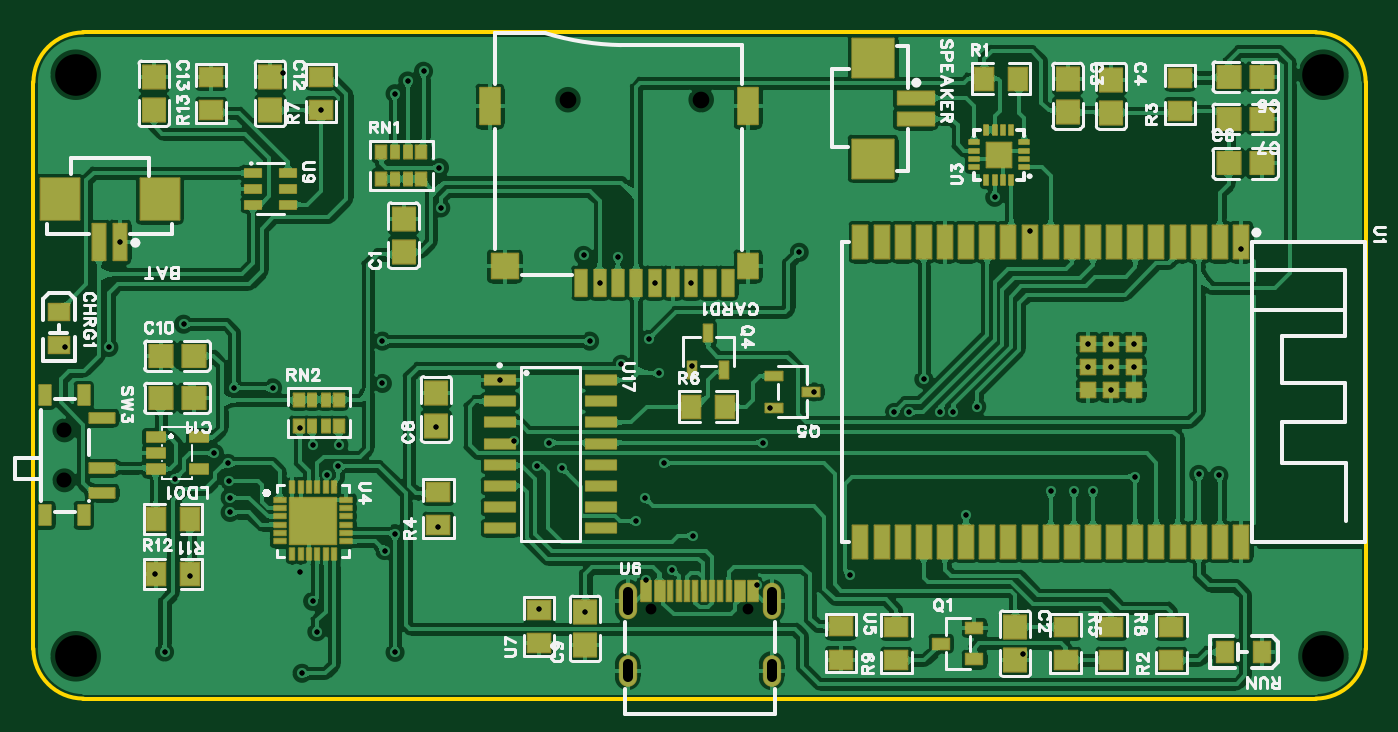
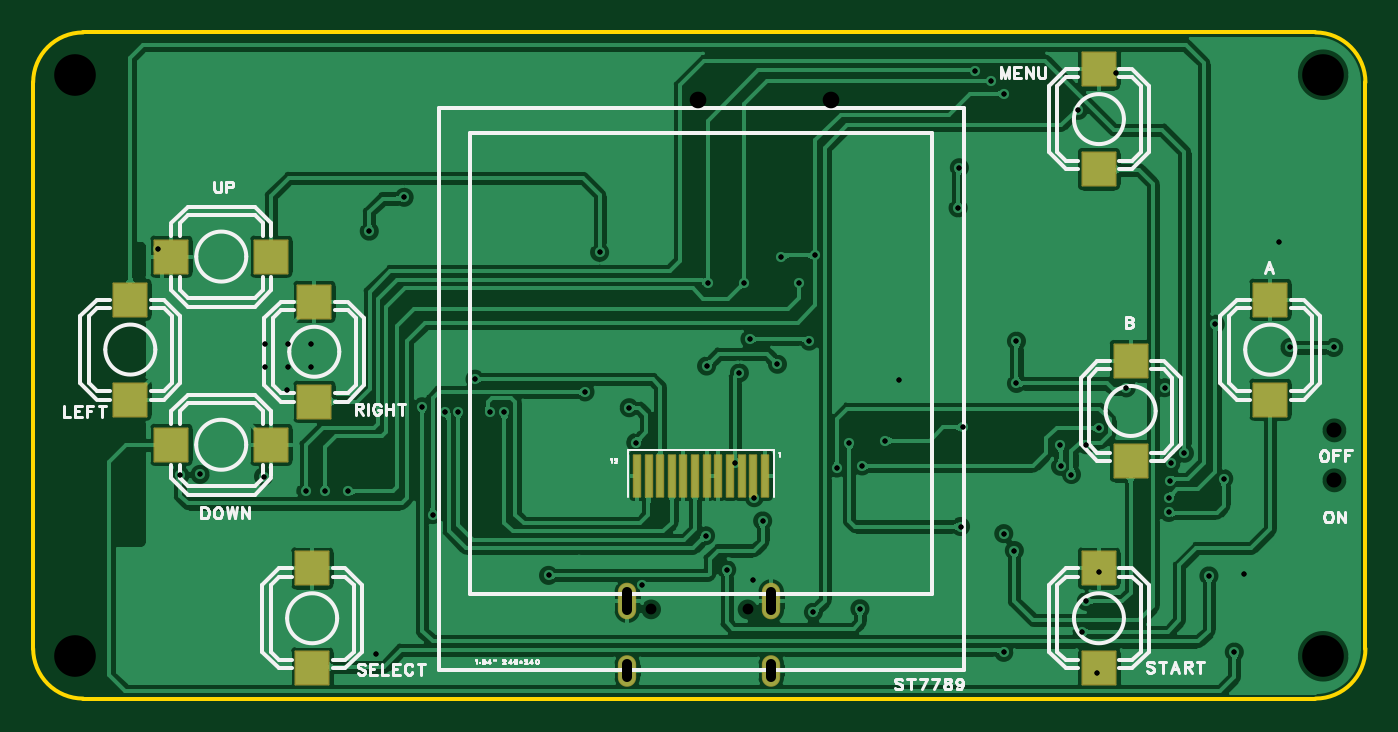
Circuit board: 12 layer files. Board 80.0 x 40.0 mm.
- drill: Drill_NPTH_Through.DRL (496 bytes)
- drill: Drill_PTH_Through.DRL (1852 bytes)
- drill: Drill_PTH_Through_Via.DRL (1658 bytes)
- outline: Gerber_BoardOutlineLayer.GKO (877 bytes)
- bottom_copper: Gerber_BottomLayer.GBL (103562 bytes)
- paste: Gerber_BottomPasteMaskLayer.GBP (1413 bytes)
- bottom_silk: Gerber_BottomSilkscreenLayer.GBO (24769 bytes)
- bottom_mask: Gerber_BottomSolderMaskLayer.GBS (1921 bytes)
- top_copper: Gerber_TopLayer.GTL (201680 bytes)
- paste: Gerber_TopPasteMaskLayer.GTP (40202 bytes)
- top_silk: Gerber_TopSilkscreenLayer.GTO (52916 bytes)
- top_mask: Gerber_TopSolderMaskLayer.GTS (8767 bytes)

=== drill: Drill_NPTH_Through.DRL ===
;TYPE=NON_PLATED
;Layer: NPTH_Through
;EasyEDA Pro v3.2.149, 2026-08-02 10:42:25
;Gerber Generator version 0.3
M48
METRIC,LZ,0000.00000
;Hole size 1 = 0.64999 METRIC
T01C0.64999
;Hole size 2 = 0.90002 METRIC
T02C0.90002
;Hole size 3 = 1.00000 METRIC
T03C1.00000
;Hole size 4 = 2.50000 METRIC
T04C2.50000
%
G05
G90
T01
X42.89153Y5.35482
X37.1016Y5.35482
T02
X1.86284Y16.10487
X1.86284Y13.10488
T03
X40.09885Y35.96065
X32.09887Y35.96065
T04
X2.54Y2.54
X2.54Y37.46
X77.45995Y37.46002
X77.46Y2.54
M30
=== drill: Drill_PTH_Through.DRL ===
;TYPE=PLATED
;Layer: PTH_Through
;EasyEDA Pro v3.2.149, 2026-08-02 10:42:25
;Gerber Generator version 0.3
M48
METRIC,LZ,0000.00000
;Hole size 1 = 0.30500 METRIC
T01C0.30500
;Hole size 2 = 0.60000 METRIC
T02C0.60000
%
G05
G90
T01
X37.846Y14.148
X37.592Y19.558
X33.147Y5.191
X17.24Y35.322
X57.72251Y30.099
X59.817Y28.067
X43.815Y15.37349
X44.20938Y17.46504
X56.007Y11.049
X46.863Y18.415
X36.703Y12.065
X18.33991Y15.24
X18.3095Y13.9466
X17.65287Y13.45408
X16.764Y15.24
X4.53103Y21.082
X1.905Y21.082
X28.829Y15.494
X24.18677Y16.29679
X30.35301Y5.39299
X38.354Y7.747
X35.306Y20.07578
X39.56304Y19.9693
X24.31377Y10.33275
X30.988Y15.37349
X53.467Y19.177
X51.7015Y17.18361
X52.5905Y17.196
X71.1835Y13.3985
X69.977Y13.462
X66.167Y13.335
X63.627Y12.446
X62.484Y12.446
X61.087Y12.446
X21.717Y36.322
X22.479Y37.084
X23.4249Y37.668
X33.99904Y24.96067
X33.03404Y26.61167
X37.29901Y24.96067
X39.49891Y24.96067
X24.46Y29.464
X24.384Y31.877
X35.09886Y26.543
X54.46043Y17.22131
X55.245Y17.18361
X56.642Y17.526
X9.398Y7.366
X39.624Y9.779
X30.226Y13.97
X16.002Y16.256
X49.05375Y7.39775
X36.195Y10.668
X31.75Y13.843
X11.684Y14.11929
X11.75599Y13.081
X11.811Y12.065
X11.811Y11.176
X16.129Y1.51732
X21.717Y9.906
X21.082Y8.89
X21.717Y2.77465
X17.018Y4.013
X16.764Y5.842
X7.874Y2.794
X10.86939Y14.732
X8.509Y13.208
X45.9856Y26.797
X36.957Y21.59
X33.401Y21.463
X20.955Y21.463
X20.955Y18.923
X9.017Y22.479
X12.065Y18.669
X14.36189Y18.65811
X66.10706Y19.90509
X66.10706Y21.30489
X64.70701Y21.30489
X63.30696Y21.30489
X63.30696Y19.90509
X64.73457Y18.50504
X64.70701Y19.90509
X16.002Y7.62
X72.51708Y26.98986
X43.43154Y6.8011
X36.8016Y7.09449
X14.986Y37.592
X5.19697Y27.41701
X7.3095Y7.493
X59.436Y2.667
X28.02978Y19.12024
T02
X35.68149Y6.40469G85X35.68149Y5.30469
X35.68149Y2.07461G85X35.68149Y1.27461
X44.32155Y2.07461G85X44.32155Y1.27461
X44.32155Y6.40469G85X44.32155Y5.30469
M30
=== drill: Drill_PTH_Through_Via.DRL ===
;TYPE=PLATED
;Layer: PTH_Through_Via
;EasyEDA Pro v3.2.149, 2026-08-02 10:42:25
;Gerber Generator version 0.3
M48
METRIC,LZ,0000.00000
;Hole size 1 = 0.30500 METRIC
T01C0.30500
%
G05
G90
T01
X37.846Y14.148
X37.592Y19.558
X33.147Y5.191
X17.24Y35.322
X57.72251Y30.099
X59.817Y28.067
X43.815Y15.37349
X44.20938Y17.46504
X56.007Y11.049
X46.863Y18.415
X36.703Y12.065
X18.33991Y15.24
X18.3095Y13.9466
X17.65287Y13.45408
X16.764Y15.24
X4.53103Y21.082
X1.905Y21.082
X28.829Y15.494
X24.18677Y16.29679
X30.35301Y5.39299
X38.354Y7.747
X35.306Y20.07578
X39.56304Y19.9693
X24.31377Y10.33275
X30.988Y15.37349
X53.467Y19.177
X51.7015Y17.18361
X52.5905Y17.196
X71.1835Y13.3985
X69.977Y13.462
X66.167Y13.335
X63.627Y12.446
X62.484Y12.446
X61.087Y12.446
X21.717Y36.322
X22.479Y37.084
X23.4249Y37.668
X33.99904Y24.96067
X33.03404Y26.61167
X37.29901Y24.96067
X39.49891Y24.96067
X24.46Y29.464
X24.384Y31.877
X35.09886Y26.543
X54.46043Y17.22131
X55.245Y17.18361
X56.642Y17.526
X9.398Y7.366
X39.624Y9.779
X30.226Y13.97
X16.002Y16.256
X49.05375Y7.39775
X36.195Y10.668
X31.75Y13.843
X11.684Y14.11929
X11.75599Y13.081
X11.811Y12.065
X11.811Y11.176
X16.129Y1.51732
X21.717Y9.906
X21.082Y8.89
X21.717Y2.77465
X17.018Y4.013
X16.764Y5.842
X7.874Y2.794
X10.86939Y14.732
X8.509Y13.208
X45.9856Y26.797
X36.957Y21.59
X33.401Y21.463
X20.955Y21.463
X20.955Y18.923
X9.017Y22.479
X12.065Y18.669
X14.36189Y18.65811
X66.10706Y19.90509
X66.10706Y21.30489
X64.70701Y21.30489
X63.30696Y21.30489
X63.30696Y19.90509
X64.73457Y18.50504
X64.70701Y19.90509
X16.002Y7.62
X72.51708Y26.98986
X43.43154Y6.8011
X36.8016Y7.09449
X14.986Y37.592
X5.19697Y27.41701
X7.3095Y7.493
X59.436Y2.667
X28.02978Y19.12024
M30
=== outline: Gerber_BoardOutlineLayer.GKO ===
G04 Layer: BoardOutlineLayer*
G04 EasyEDA Pro v3.2.149, 2026-08-02 10:42:25*
G04 Gerber Generator version 0.3*
G04 Scale: 100 percent, Rotated: No, Reflected: No*
G04 Dimensions in millimeters*
G04 Leading zeros omitted, absolute positions, 4 integers and 5 decimals*
G04 Generated by one-click*
G04 Object Configs: Pad,Via,Track,Text,Image,Dimension,BoardOutline,BoardCutout,CopperFilled,SolidRegion,FPCStiffener,Line,PlaneZone,ComponentProperty,ComponentSilkscreen,TearDrop*
G04 Layer Configs: 1,2,3,4,5,6,7,8,9,10,11,13,14,56*
G04 Copper Areas: 0*
%FSLAX45Y45*%
%MOMM*%
%ADD10C,0.254*%
%ADD11C,0.5997*%
G75*


G04 Rect Start*
G54D10*
G01X0Y300000D02*
G01X0Y3700000D01*
G02X300000Y4000000I300000J0D01*
G01X7700000Y4000000D01*
G02X8000000Y3700000I0J-300000D01*
G01X8000000Y300000D01*
G02X7700000Y0I-300000J0D01*
G01X300000Y0D01*
G02X0Y300000I0J300000D01*
G04 Rect End*

M02*


=== bottom_copper: Gerber_BottomLayer.GBL (103562 bytes, source omitted) ===
=== paste: Gerber_BottomPasteMaskLayer.GBP ===
G04 Layer: BottomPasteMaskLayer*
G04 EasyEDA Pro v3.2.149, 2026-08-02 10:42:25*
G04 Gerber Generator version 0.3*
G04 Scale: 100 percent, Rotated: No, Reflected: No*
G04 Dimensions in millimeters*
G04 Leading zeros omitted, absolute positions, 4 integers and 5 decimals*
G04 Generated by one-click*
G04 Object Configs: Pad,Via,Track,Text,Image,Dimension,BoardOutline,BoardCutout,CopperFilled,SolidRegion,FPCStiffener,Line,PlaneZone,ComponentProperty,ComponentSilkscreen,TearDrop*
G04 Layer Configs: 1,2,3,4,5,6,7,8,9,10,11,13,14,56*
G04 Copper Areas: 0*
%FSLAX45Y45*%
%MOMM*%
%ADD10R,2.0X2.0*%
%ADD11R,0.4X2.49999*%
%ADD12C,0.7769*%
G75*


G04 Pad Start*
G54D10*
G01X571500Y2395499D03*
G01X571500Y1795501D03*
G01X1409700Y2027199D03*
G01X1409700Y1427201D03*
G01X6570701Y1524000D03*
G01X7170699Y1524000D03*
G01X7416800Y1795501D03*
G01X7416800Y2395499D03*
G01X1600200Y3779799D03*
G01X1600200Y3179801D03*
G01X6311900Y2382799D03*
G01X6311900Y1782801D03*
G01X6324600Y782599D03*
G01X6324600Y182601D03*
G54D11*
G01X4374921Y1338402D03*
G01X3604920Y1338402D03*
G01X3674923Y1338402D03*
G01X3744925Y1338402D03*
G01X3814928Y1338402D03*
G01X3884930Y1338402D03*
G01X3954932Y1338402D03*
G01X4024935Y1338402D03*
G01X4094912Y1338402D03*
G01X4164914Y1338402D03*
G01X4234917Y1338402D03*
G01X4304919Y1338402D03*
G54D10*
G01X1600200Y782599D03*
G01X1600200Y182601D03*
G01X7170699Y2654300D03*
G01X6570701Y2654300D03*
G04 Pad End*

M02*


=== bottom_silk: Gerber_BottomSilkscreenLayer.GBO (24769 bytes, source omitted) ===
=== bottom_mask: Gerber_BottomSolderMaskLayer.GBS ===
G04 Layer: BottomSolderMaskLayer*
G04 EasyEDA Pro v3.2.149, 2026-08-02 10:42:25*
G04 Gerber Generator version 0.3*
G04 Scale: 100 percent, Rotated: No, Reflected: No*
G04 Dimensions in millimeters*
G04 Leading zeros omitted, absolute positions, 4 integers and 5 decimals*
G04 Generated by one-click*
G04 Object Configs: Pad,Via,Track,Text,Image,Dimension,BoardOutline,BoardCutout,CopperFilled,SolidRegion,FPCStiffener,Line,PlaneZone,ComponentProperty,ComponentSilkscreen,TearDrop*
G04 Layer Configs: 1,2,3,4,5,6,7,8,9,10,11,13,14,56*
G04 Copper Areas: 0*
%FSLAX45Y45*%
%MOMM*%
%AMRoundRect*1,1,$1,$2,$3*1,1,$1,$4,$5*1,1,$1,0-$2,0-$3*1,1,$1,0-$4,0-$5*20,1,$1,$2,$3,$4,$5,0*20,1,$1,$4,$5,0-$2,0-$3,0*20,1,$1,0-$2,0-$3,0-$4,0-$5,0*20,1,$1,0-$4,0-$5,$2,$3,0*4,1,4,$2,$3,$4,$5,0-$2,0-$3,0-$4,0-$5,$2,$3,0*%
%ADD10RoundRect,0.1016X-1.0X-1.0X-1.0X1.0*%
%ADD11RoundRect,0.1016X-1.0X1.0X1.0X1.0*%
%ADD12RoundRect,0.1016X-0.2X1.25X0.2X1.25*%
%ADD13O,1.10002X2.20002*%
%ADD14O,1.10002X1.90002*%
%ADD15C,0.4685*%
G75*


G04 Pad Start*
G54D10*
G01X571500Y2395499D03*
G01X571500Y1795501D03*
G01X1409700Y2027199D03*
G01X1409700Y1427201D03*
G54D11*
G01X6570701Y1524000D03*
G01X7170699Y1524000D03*
G54D10*
G01X7416800Y1795501D03*
G01X7416800Y2395499D03*
G01X1600200Y3779799D03*
G01X1600200Y3179801D03*
G01X6311900Y2382799D03*
G01X6311900Y1782801D03*
G01X6324600Y782599D03*
G01X6324600Y182601D03*
G54D12*
G01X4374921Y1338402D03*
G01X3604920Y1338402D03*
G01X3674923Y1338402D03*
G01X3744925Y1338402D03*
G01X3814928Y1338402D03*
G01X3884930Y1338402D03*
G01X3954932Y1338402D03*
G01X4024935Y1338402D03*
G01X4094912Y1338402D03*
G01X4164914Y1338402D03*
G01X4234917Y1338402D03*
G01X4304919Y1338402D03*
G54D10*
G01X1600200Y782599D03*
G01X1600200Y182601D03*
G54D13*
G01X3568149Y585469D03*
G54D14*
G01X3568149Y167461D03*
G01X4432155Y167461D03*
G54D13*
G01X4432155Y585469D03*
G54D11*
G01X7170699Y2654300D03*
G01X6570701Y2654300D03*
G04 Pad End*

M02*


=== top_copper: Gerber_TopLayer.GTL (201680 bytes, source omitted) ===
=== paste: Gerber_TopPasteMaskLayer.GTP (40202 bytes, source omitted) ===
=== top_silk: Gerber_TopSilkscreenLayer.GTO (52916 bytes, source omitted) ===
=== top_mask: Gerber_TopSolderMaskLayer.GTS (8767 bytes, source omitted) ===
